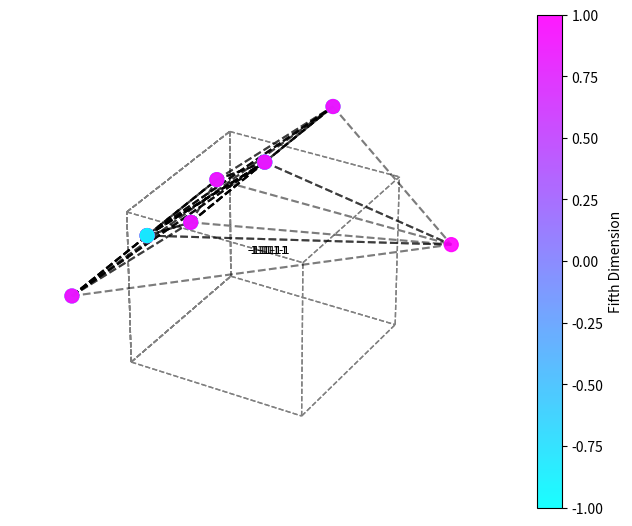

This chart was generated by the following Python code:
import numpy as np
import matplotlib.pyplot as plt
from mpl_toolkits.mplot3d import Axes3D
from matplotlib.text import Annotation

# Define tesseract vertices
vertices = np.array([
    [-1, -1, -1, -1, -1],
    [-1, -1, -1, -1, 1],
    [-1, -1, -1, 1, -1],
    [-1, -1, -1, 1, 1],
    [-1, -1, 1, -1, -1],
    [-1, -1, 1, -1, 1],
    [-1, -1, 1, 1, -1],
    [-1, -1, 1, 1, 1],
    [-1, 1, -1, -1, -1],
    [-1, 1, -1, -1, 1],
    [-1, 1, -1, 1, -1],
    [-1, 1, -1, 1, 1],
    [-1, 1, 1, -1, -1],
    [-1, 1, 1, -1, 1],
    [-1, 1, 1, 1, -1],
    [-1, 1, 1, 1, 1],
    [1, 1, 1, 1, 1]  # Second dimension vertex
])


# Define edges of the tesseract
edges = [(0, 1), (0, 2), (0, 4), (1, 3), (1, 5), (2, 3), (2, 6), (3, 7),
         (4, 5), (4, 6), (5, 7), (6, 7), (8, 9), (8, 10), (8, 12), (9, 11),
         (9, 13), (10, 11), (10, 14), (11, 15), (12, 13), (12, 14), (13, 15),
         (14, 15), (0, 8), (1, 9), (2, 10), (3, 11), (4, 12), (5, 13), (6, 14),
         (7, 15)]

# Create a figure and axis
fig = plt.figure(figsize=(8, 8))
ax = fig.add_subplot(111, projection='3d')
ax.set_aspect('auto')
ax.axis('off')

# Plot the tesseract edges
for edge in edges:
    ax.plot3D(*zip(vertices[edge[0]], vertices[edge[1]]), color='gray', linestyle='dashed', linewidth=1)

# Define rotation matrix
angle = np.pi / 4
rotation_matrix = np.array([[np.cos(angle), 0, -np.sin(angle), 0, 0],
                            [0, np.cos(angle), 0, -np.sin(angle), 0],
                            [np.sin(angle), 0, np.cos(angle), 0, 0],
                            [0, np.sin(angle), 0, np.cos(angle), 0],
                            [0, 0, 0, 0, 1]])

# Project vertices onto 3D space
projected_vertices = np.dot(vertices, rotation_matrix[:, :3])

# Plot projected vertices with labels
labels = [''.join(str(v) for v in vertex) for vertex in vertices]
sc = ax.scatter(projected_vertices[:, 0], projected_vertices[:, 1], projected_vertices[:, 2],
                s=100, c=vertices[:, 4], cmap='cool', alpha=0.9)
for i, label in enumerate(labels):
    annotation = Annotation(label, xy=(projected_vertices[i, 0], projected_vertices[i, 1]),
                            xytext=(3, 3), textcoords='offset points', fontsize=8,
                            ha='center', va='center')
    ax.add_artist(annotation)

# Create illusion lines connecting projected vertices
for i in range(len(projected_vertices)):
    for j in range(i+1, len(projected_vertices)):
        ax.plot([projected_vertices[i, 0], projected_vertices[j, 0]],
                [projected_vertices[i, 1], projected_vertices[j, 1]],
                [projected_vertices[i, 2], projected_vertices[j, 2]], 'k--', alpha=0.3)

# Add a color bar
cbar = fig.colorbar(sc, ax=ax, shrink=0.8)
cbar.set_label('Fifth Dimension')

# Function to update plot when rotating with mouse
def on_mouse_move(event):
    ax.view_init(elev=event.ydata, azim=event.xdata)

# Connect the mouse movement to the plot update function
fig.canvas.mpl_connect('motion_notify_event', on_mouse_move)

# Display the plot
plt.show()
